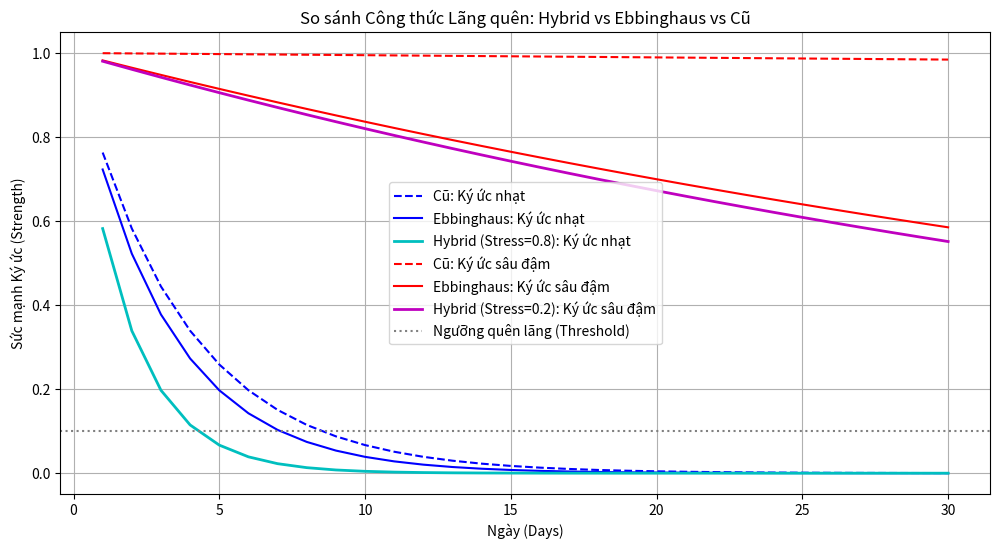

Write the Python code that produced this figure. (Note: this script raises an exception after producing the figure.)
import math
import matplotlib.pyplot as plt

def old_decay(strength, stress_level, importance, layers, arousal, valence, dt_days=1):
    """Mô phỏng hàm decay cũ của Aura"""
    vulnerability = max(0.01, 1.0 - importance - (layers * 0.05))
    decay_factor = 0.05 * (1 + stress_level * 0.5) * (vulnerability * 5.0)
    emotional_glue = 0.1 + (arousal * 3.0) + (abs(valence) * 2.0) + (layers * 0.5)
    
    # Do hàm cũ gọi trong .sleep() tức là 1 lần/ngày
    return strength * math.exp(-decay_factor / emotional_glue)

def proposed_ebbinghaus_decay(strength, elapsed_days, arousal, valence, recall_count, layers, importance):
    """
    Công thức: S_t = S_0 * exp(-t / R)
    R: Retrievability (Độ ổn định)
    """
    # Tính R (Độ ổn định) phụ thuộc vào tầm quan trọng và cảm xúc
    base_R = 1.0 + (importance * 10.0) + (arousal * 5.0) + (abs(valence) * 3.0)
    
    # Recall và layers làm tăng R theo cấp số nhân (spacing effect)
    current_R = base_R * (1.2 ** recall_count) * (1.1 ** layers)
    
    # S_0 luôn là 1.0 ở thời điểm ban đầu
    S_0 = 1.0
    return S_0 * math.exp(-elapsed_days / current_R)

def proposed_hybrid_decay(strength, stress_level, elapsed_days, arousal, valence, recall_count, layers, importance):
    """
    Công thức Hybrid: Kết hợp độ dốc của hàm Ebbinghaus với tác động của Stress hiện tại.
    Khi Stress cao, não trạng căng thẳng, khả năng giữ trí nhớ hoặc gợi nhớ giảm đi.
    """
    # Tính R (Độ ổn định) phụ thuộc vào tầm quan trọng và cảm xúc
    base_R = 1.0 + (importance * 10.0) + (arousal * 5.0) + (abs(valence) * 3.0)
    
    # Recall và layers làm tăng R theo cấp số nhân (spacing effect)
    current_R = base_R * (1.2 ** recall_count) * (1.1 ** layers)
    
    # Ở hàm Hybrid, R bị suy giảm nếu Stress cao (não bị ức chế, quên nhanh hơn)
    # Stress 0.0 -> R giữ nguyên
    # Stress 1.0 -> R giảm một nửa
    stress_penalty = 1.0 - (stress_level * 0.5) 
    effective_R = current_R * stress_penalty
    
    S_0 = 1.0
    return S_0 * math.exp(-elapsed_days / (effective_R + 1e-6))

def main():
    days = list(range(1, 31))
    
    # Kịch bản 1: Ký ức nhạt nhẽo (Ăn sáng bánh mì)
    s_old_boring = 1.0
    y_old_boring = []
    y_new_boring = []
    y_hybrid_boring = []
    
    params_boring = {
        "arousal": 0.1, "valence": 0.1, "importance": 0.1, 
        "layers": 1, "recall_count": 0
    }
    
    for day in days:
        s_old_boring = old_decay(s_old_boring, stress_level=0.8, **{k:v for k,v in params_boring.items() if k in ['importance', 'layers', 'arousal', 'valence']})
        y_old_boring.append(s_old_boring)
        y_new_boring.append(proposed_ebbinghaus_decay(1.0, day, **params_boring))
        y_hybrid_boring.append(proposed_hybrid_decay(1.0, stress_level=0.8, elapsed_days=day, **params_boring)) # Stress cao làm quên nhanh
        
    # Kịch bản 2: Ký ức đậm sâu (Bị chia tay)
    s_old_deep = 1.0
    y_old_deep = []
    y_new_deep = []
    y_hybrid_deep = []
    
    params_deep = {
        "arousal": 0.9, "valence": -0.8, "importance": 0.9, 
        "layers": 3, "recall_count": 5
    }
    
    for day in days:
        s_old_deep = old_decay(s_old_deep, stress_level=0.5, **{k:v for k,v in params_deep.items() if k in ['importance', 'layers', 'arousal', 'valence']})
        y_old_deep.append(s_old_deep)
        y_new_deep.append(proposed_ebbinghaus_decay(1.0, day, **params_deep))
        y_hybrid_deep.append(proposed_hybrid_decay(1.0, stress_level=0.2, elapsed_days=day, **params_deep))
        

    plt.figure(figsize=(12, 6))
    
    plt.plot(days, y_old_boring, 'b--', label='Cũ: Ký ức nhạt')
    plt.plot(days, y_new_boring, 'b-', label='Ebbinghaus: Ký ức nhạt')
    plt.plot(days, y_hybrid_boring, 'c-', linewidth=2, label='Hybrid (Stress=0.8): Ký ức nhạt')
    
    plt.plot(days, y_old_deep, 'r--', label='Cũ: Ký ức sâu đậm')
    plt.plot(days, y_new_deep, 'r-', label='Ebbinghaus: Ký ức sâu đậm')
    plt.plot(days, y_hybrid_deep, 'm-', linewidth=2, label='Hybrid (Stress=0.2): Ký ức sâu đậm')
    
    plt.axhline(y=0.1, color='gray', linestyle=':', label='Ngưỡng quên lãng (Threshold)')
    
    plt.title('So sánh Công thức Lãng quên: Hybrid vs Ebbinghaus vs Cũ')
    plt.xlabel('Ngày (Days)')
    plt.ylabel('Sức mạnh Ký ức (Strength)')
    plt.legend()
    plt.grid(True)
    
    # Save text report
    print("--- So sánh 30 Ngày (Ký ức NHẠT) ---")
    print(f"Hàm cũ ngày 10: {y_old_boring[9]:.3f} | Ebbinghaus: {y_new_boring[9]:.3f} | Hybrid: {y_hybrid_boring[9]:.3f}")
    print(f"Hàm cũ ngày 30: {y_old_boring[29]:.3f} | Ebbinghaus: {y_new_boring[29]:.3f} | Hybrid: {y_hybrid_boring[29]:.3f}")
    
    print("\n--- So sánh 30 Ngày (Ký ức SÂU ĐẬM) ---")
    print(f"Hàm cũ ngày 10: {y_old_deep[9]:.3f} | Ebbinghaus: {y_new_deep[9]:.3f} | Hybrid: {y_hybrid_deep[9]:.3f}")
    print(f"Hàm cũ ngày 30: {y_old_deep[29]:.3f} | Ebbinghaus: {y_new_deep[29]:.3f} | Hybrid: {y_hybrid_deep[29]:.3f}")
    
    plt.savefig('outputs/decay_comparison.png')
    print("\nĐã vẽ biểu đồ so sánh: outputs/decay_comparison.png")

if __name__ == "__main__":
    main()
